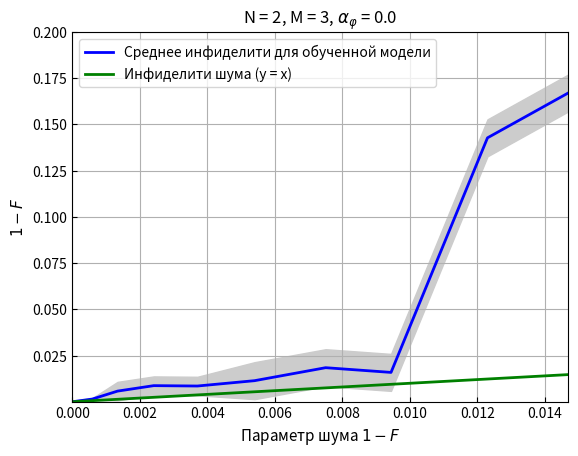

This figure's Python source:
import numpy as np
import matplotlib.pyplot as plt

# alpha_u = np.array([0.00, 0.01, 0.02, 0.03, 0.04, 0.05, 0.06, 0.07, 0.08, 0.09, 0.10])
alpha_u = np.array([0.0, 1.49959967e-04, 5.93023082e-04, 1.34096535e-03, 2.41428655e-03,
                    3.70831328e-03, 5.40285011e-03, 7.50880441e-03, 9.44625876e-03, 1.23053916e-02, 1.48866144e-02])
j_inf = np.array([7.57 * 1e-11, 0.0003676, 0.0014663, 0.005764612, 0.00871928, 0.0085194, 0.01141, 0.018429,
                  0.015884, 0.14275, 0.1689185])
# j_inf = np.array([0.02459, 0.027326, 0.05948, 0.059355, 0.0474699, 0.05264412, 0.129213, 0.035296, 0.02767,
#                   0.0407856, 0.07559])

# j_inf_std = np.array([0.0005]*3 + [0.005]*3 + [0.01]*5)
j_inf_std = np.array([0.0005]*3 + [0.005]*3 + [0.01]*5)

fig, ax = plt.subplots()
plt.plot(alpha_u, j_inf, color='blue', lw=2, label='Среднее инфиделити для обученной модели')
plt.fill_between(alpha_u, j_inf - j_inf_std, j_inf + j_inf_std, color='#CCCCCC')
# plt.plot(N, M_theory, color='red', lw=2, label=r'$N^3$')
plt.plot(alpha_u, alpha_u, color='green', lw=2, label='Инфиделити шума (y = x)')
plt.tick_params(which='major', direction='in')
plt.tick_params(which='minor', direction='in')
# lower left
# lower right
# upper left
# upper right
plt.legend(loc="upper left")
ax.grid()
ax.minorticks_off()
plt.xlim(0.0, 0.0147)
# plt.yscale('log')
plt.ylim(0.0001, 0.2)
plt.title('N = 2, M = 3, '+r'$\alpha_{\varphi}$ = 0.0')
plt.xlabel('Параметр шума '+r'$1 - F$', fontsize=11)
plt.ylabel(r'$1 - F$', fontsize=11)
plt.show()
